Labelled photos from "augmented-splitted-dataset", an image-classification folder in sawitHub/sawitHub-machine-learning. The possible labels are: capnodium, cochliobolus, culvularia, drecshlera, hara, normal.

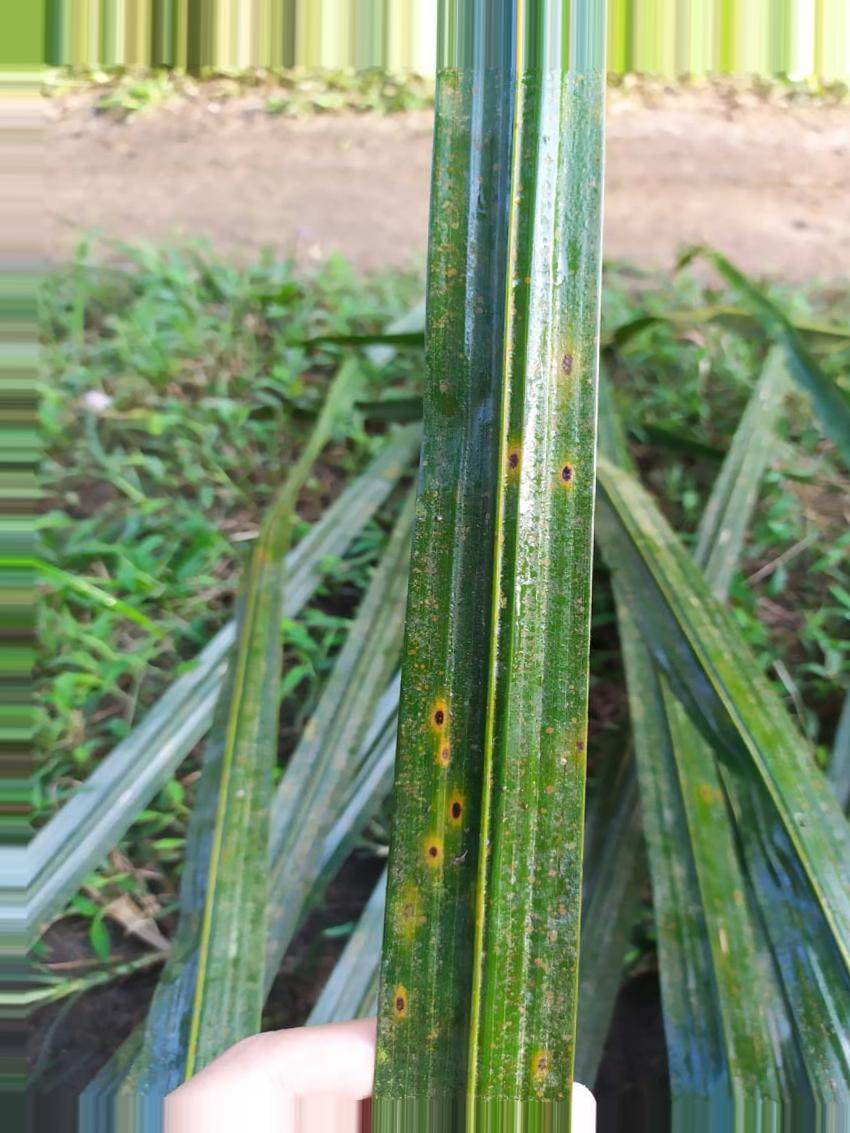
Label: culvularia

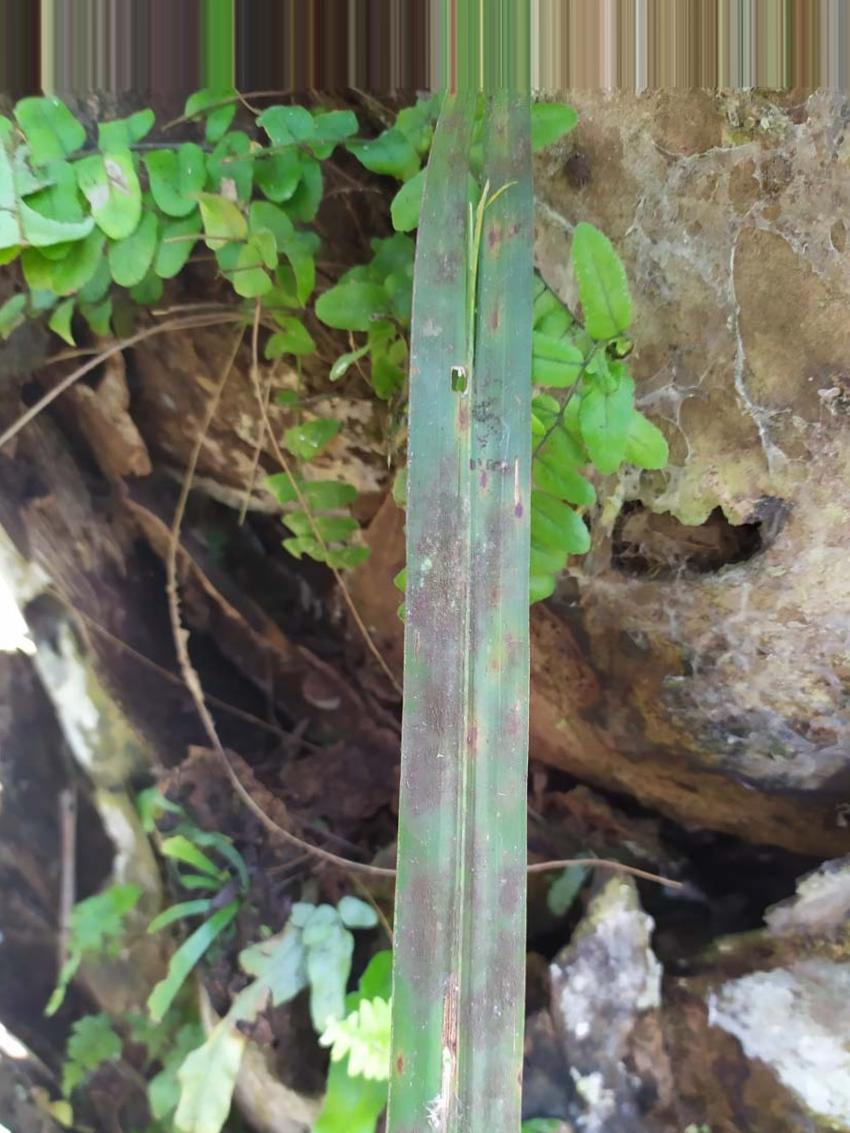
Label: capnodium

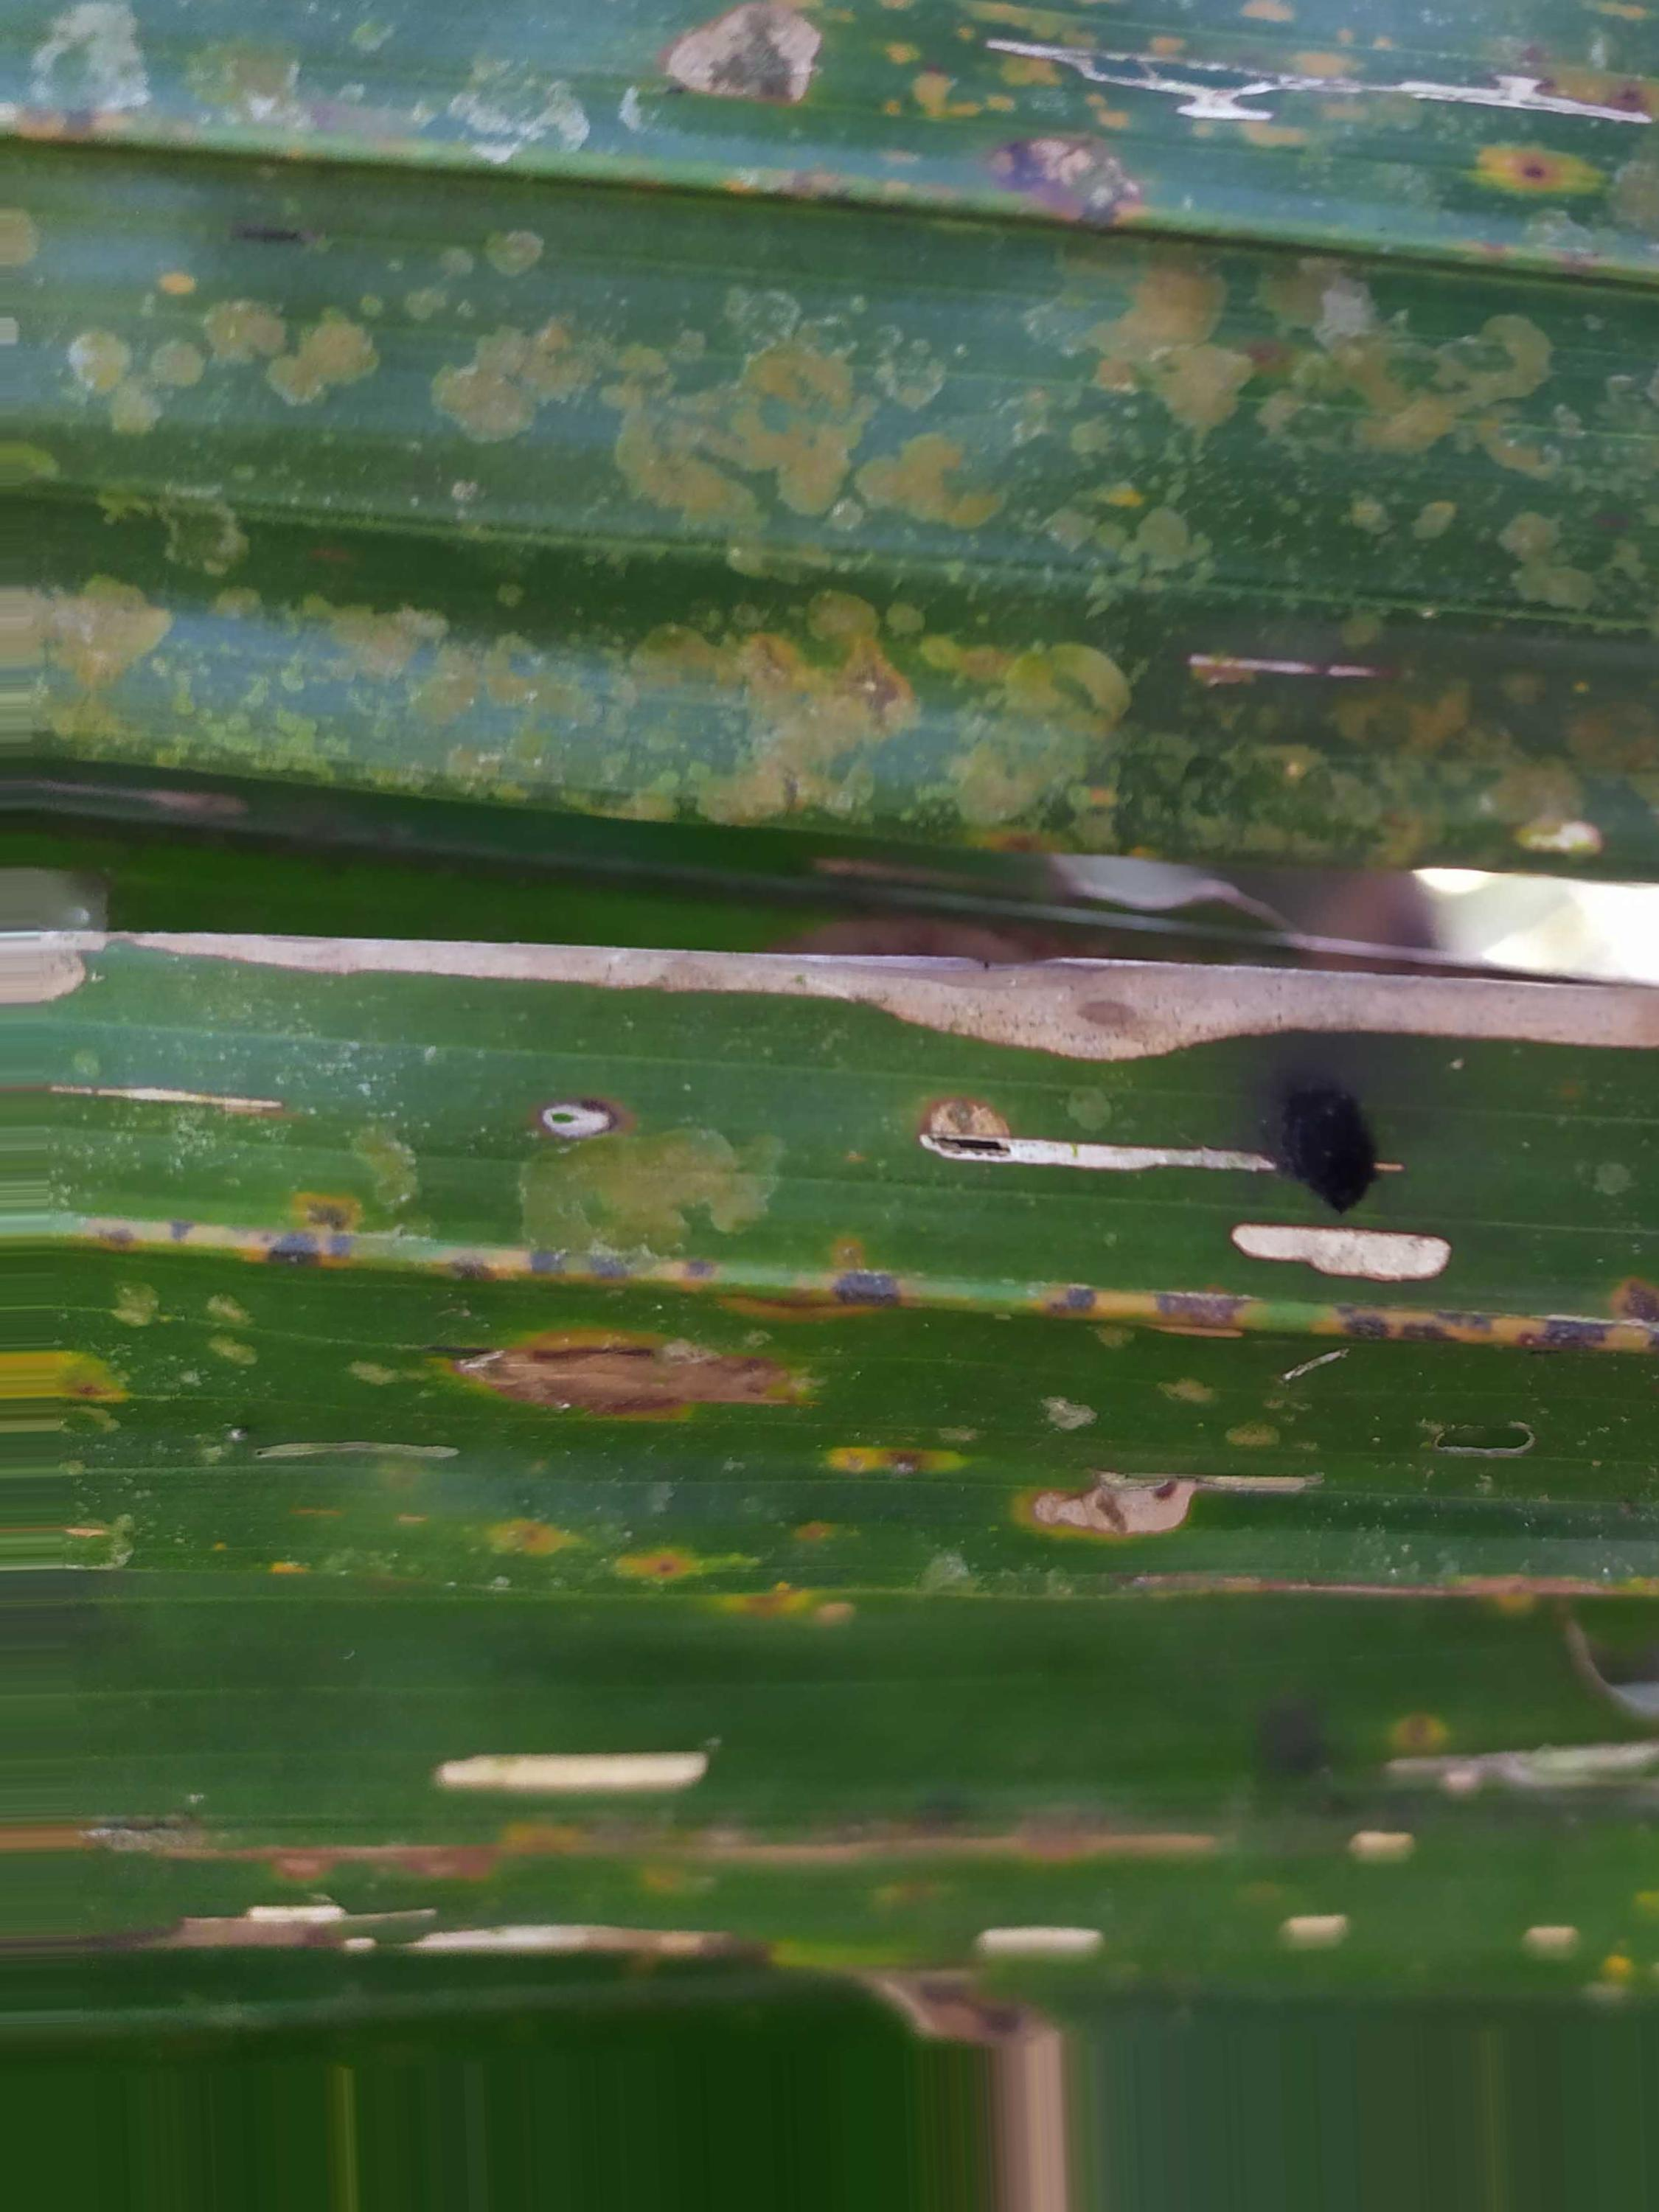
Label: drecshlera

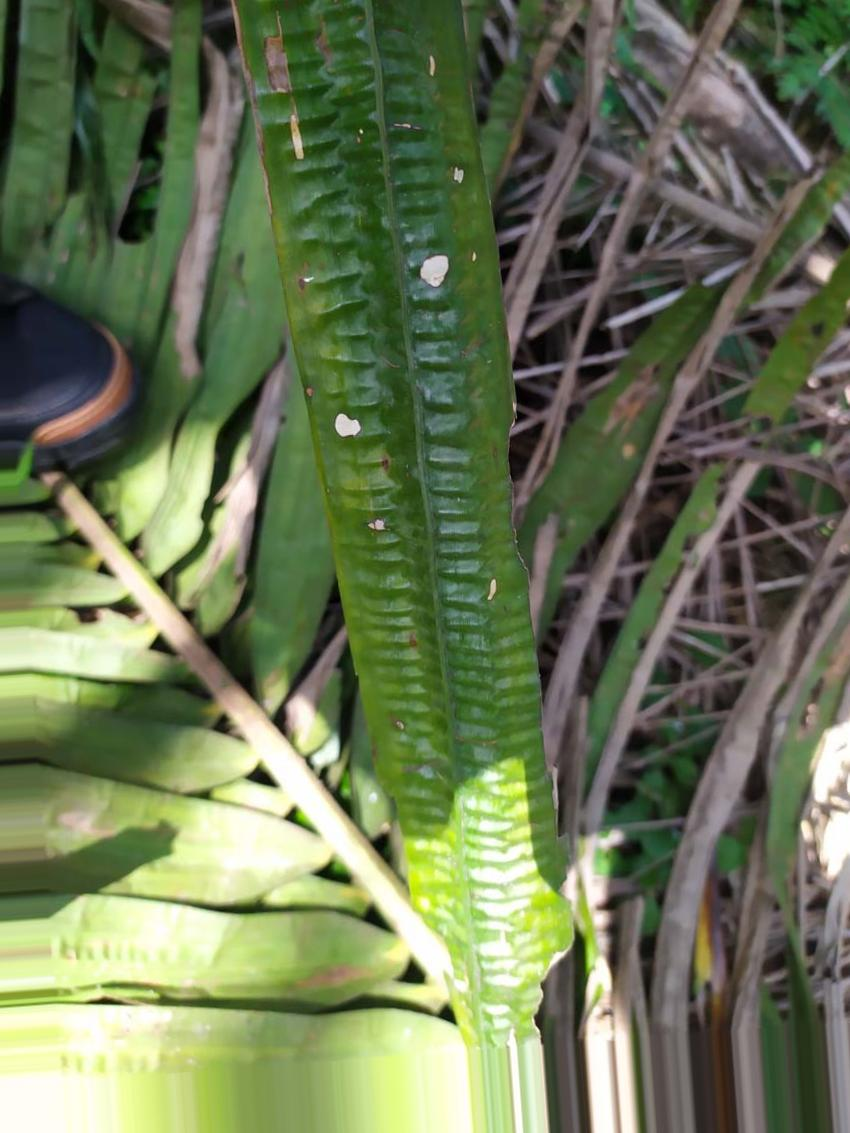
Label: hara

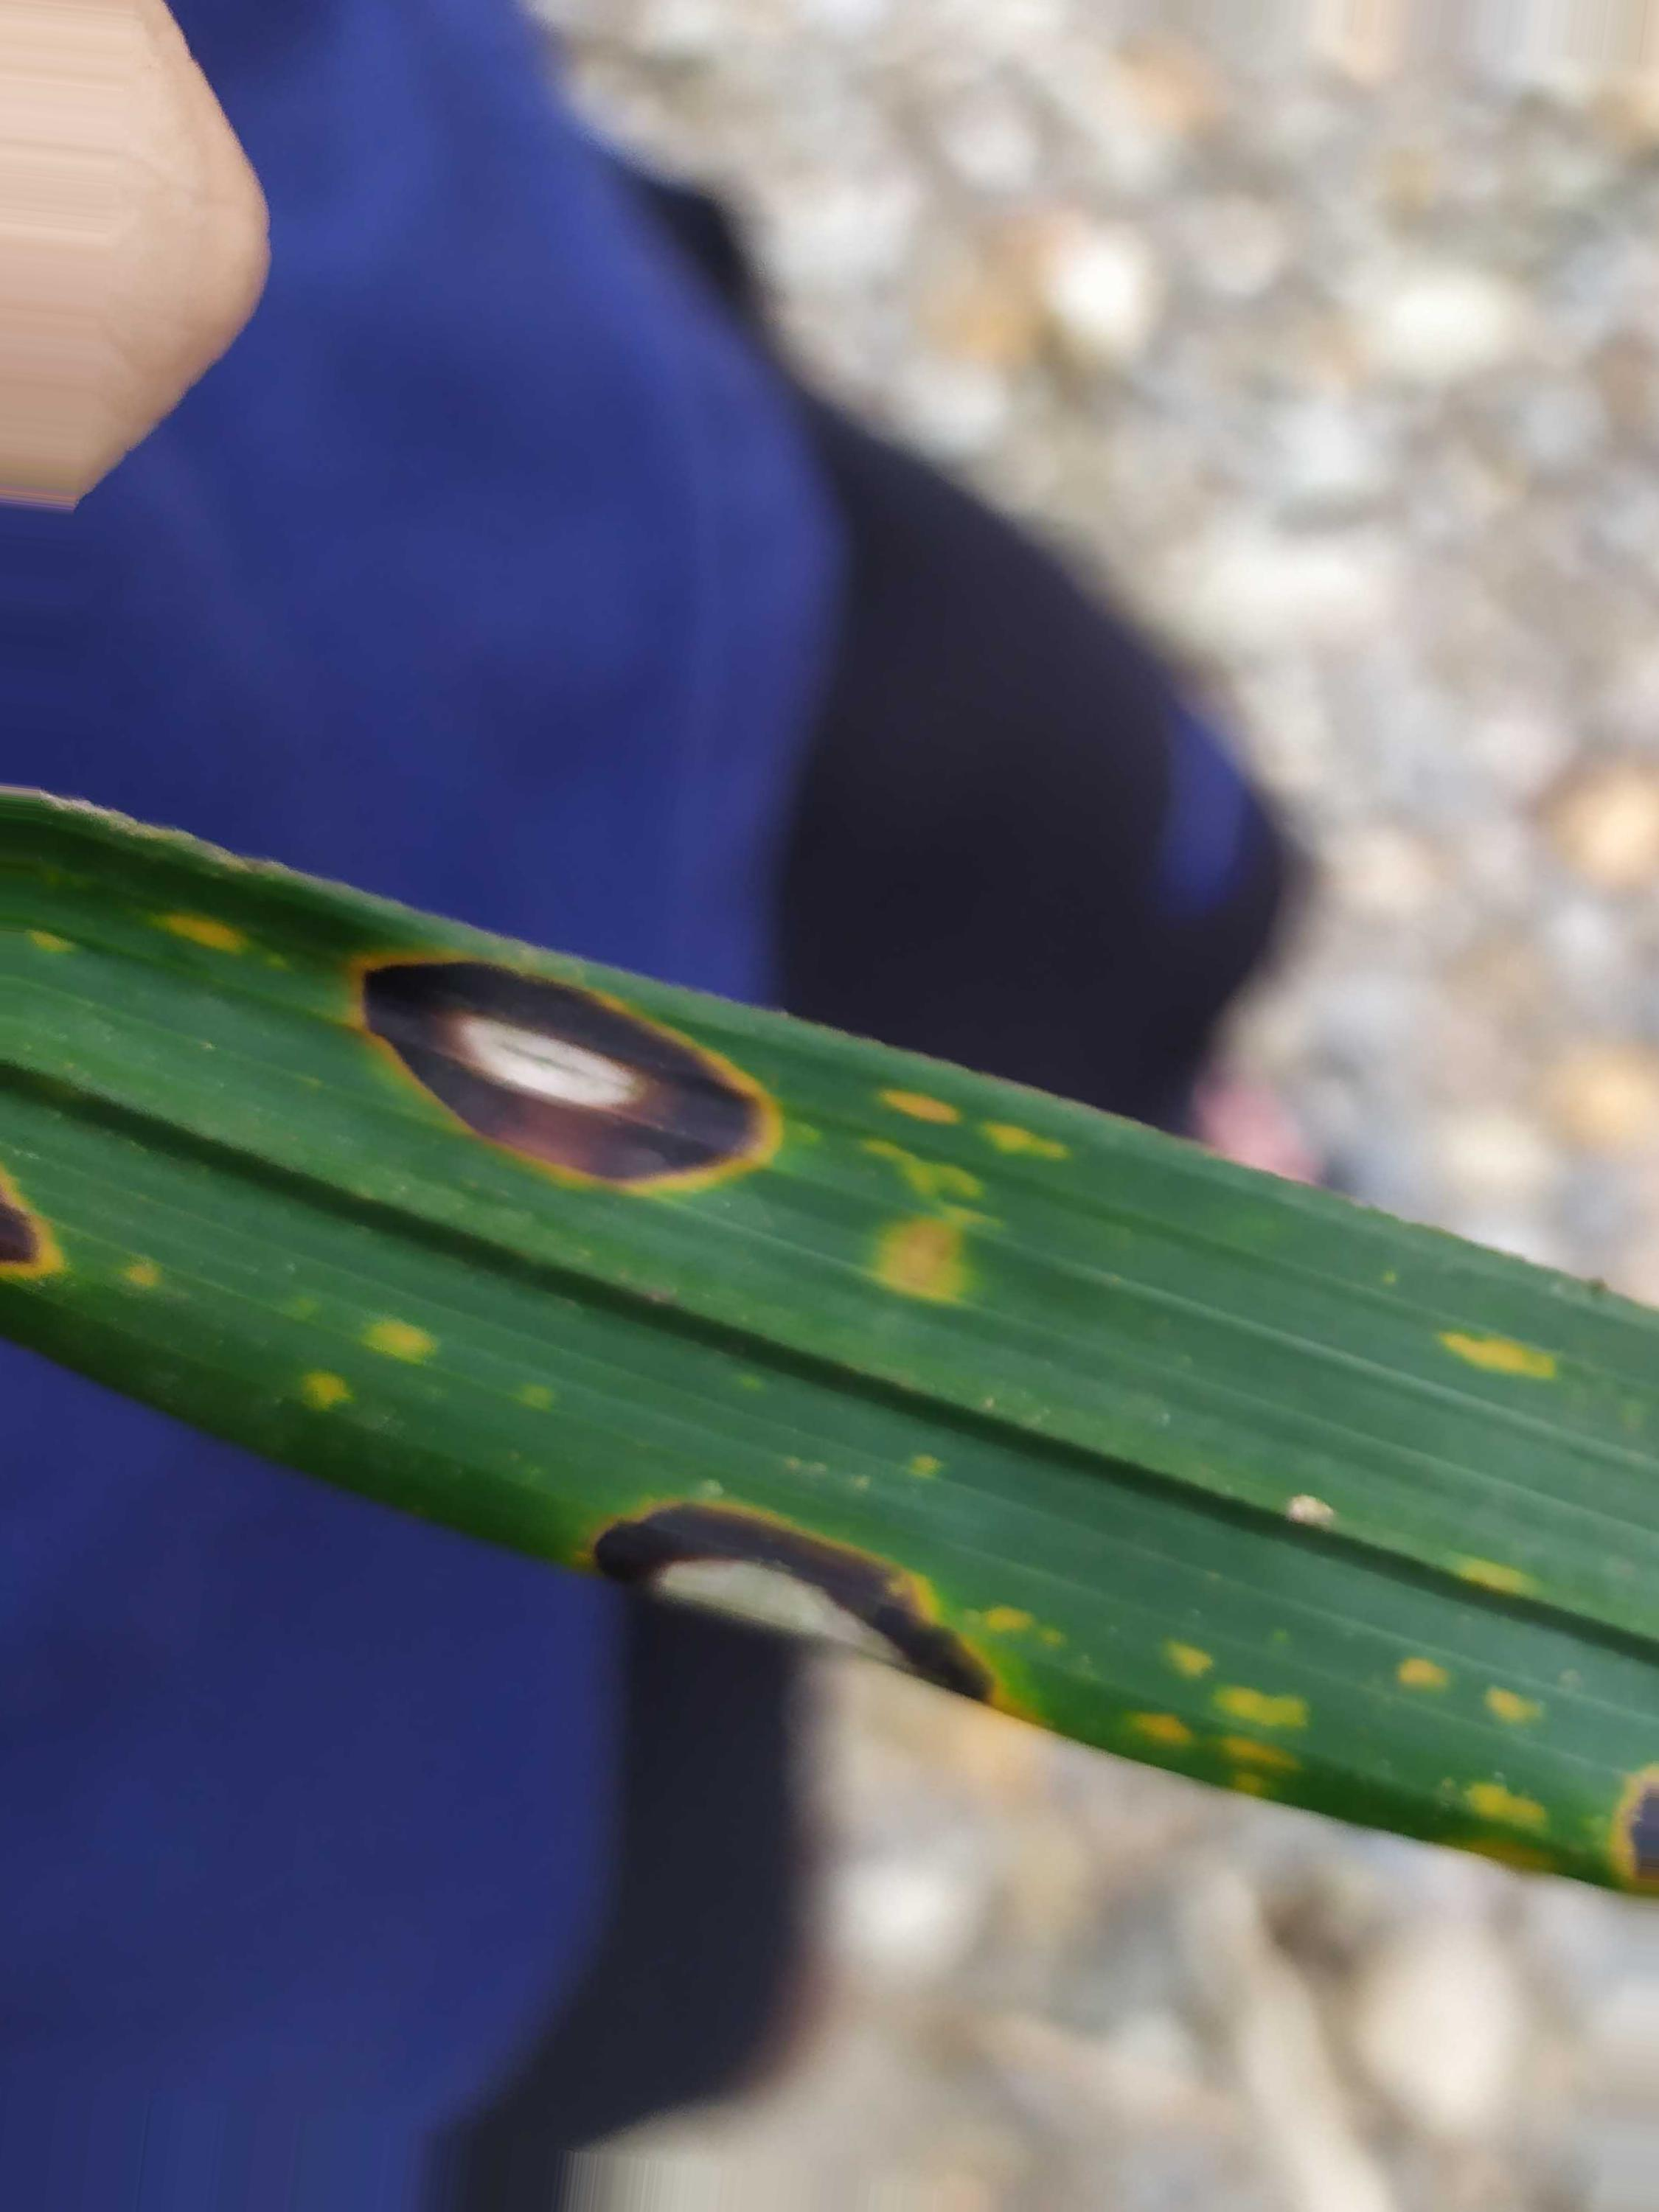
Label: cochliobolus

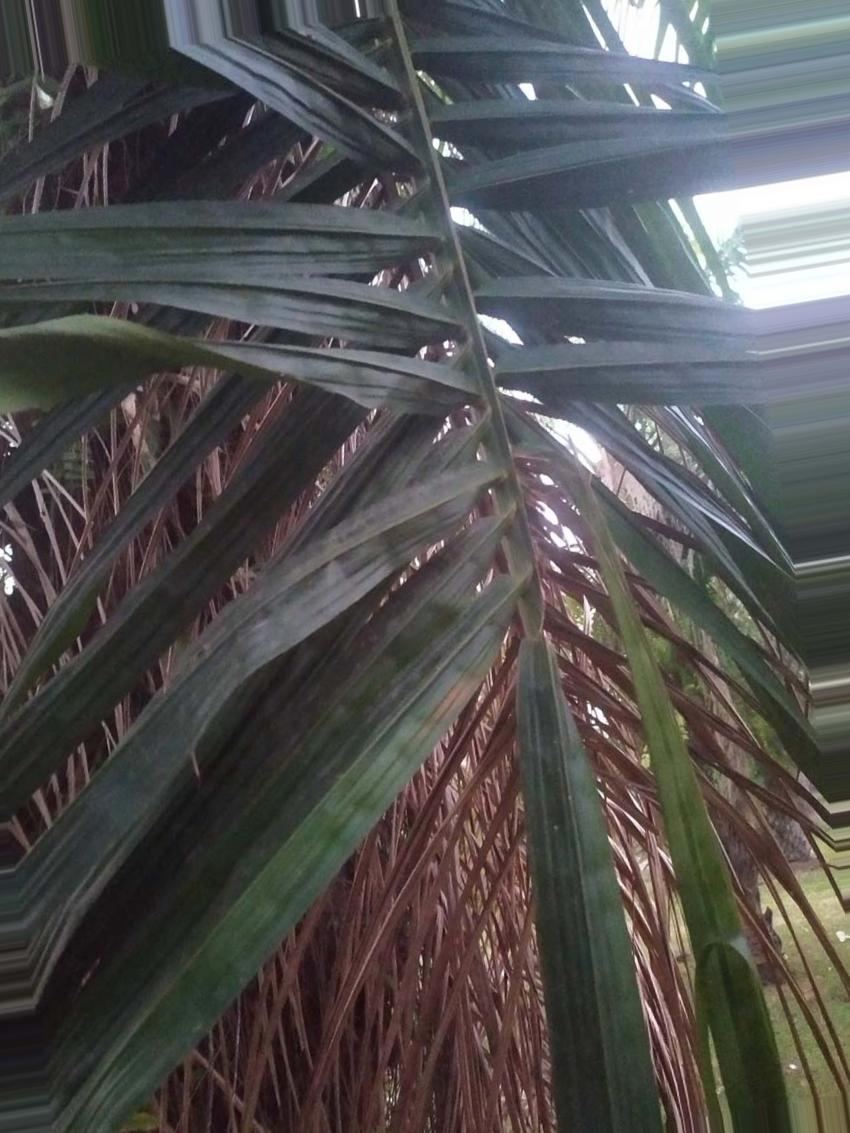
Label: normal
